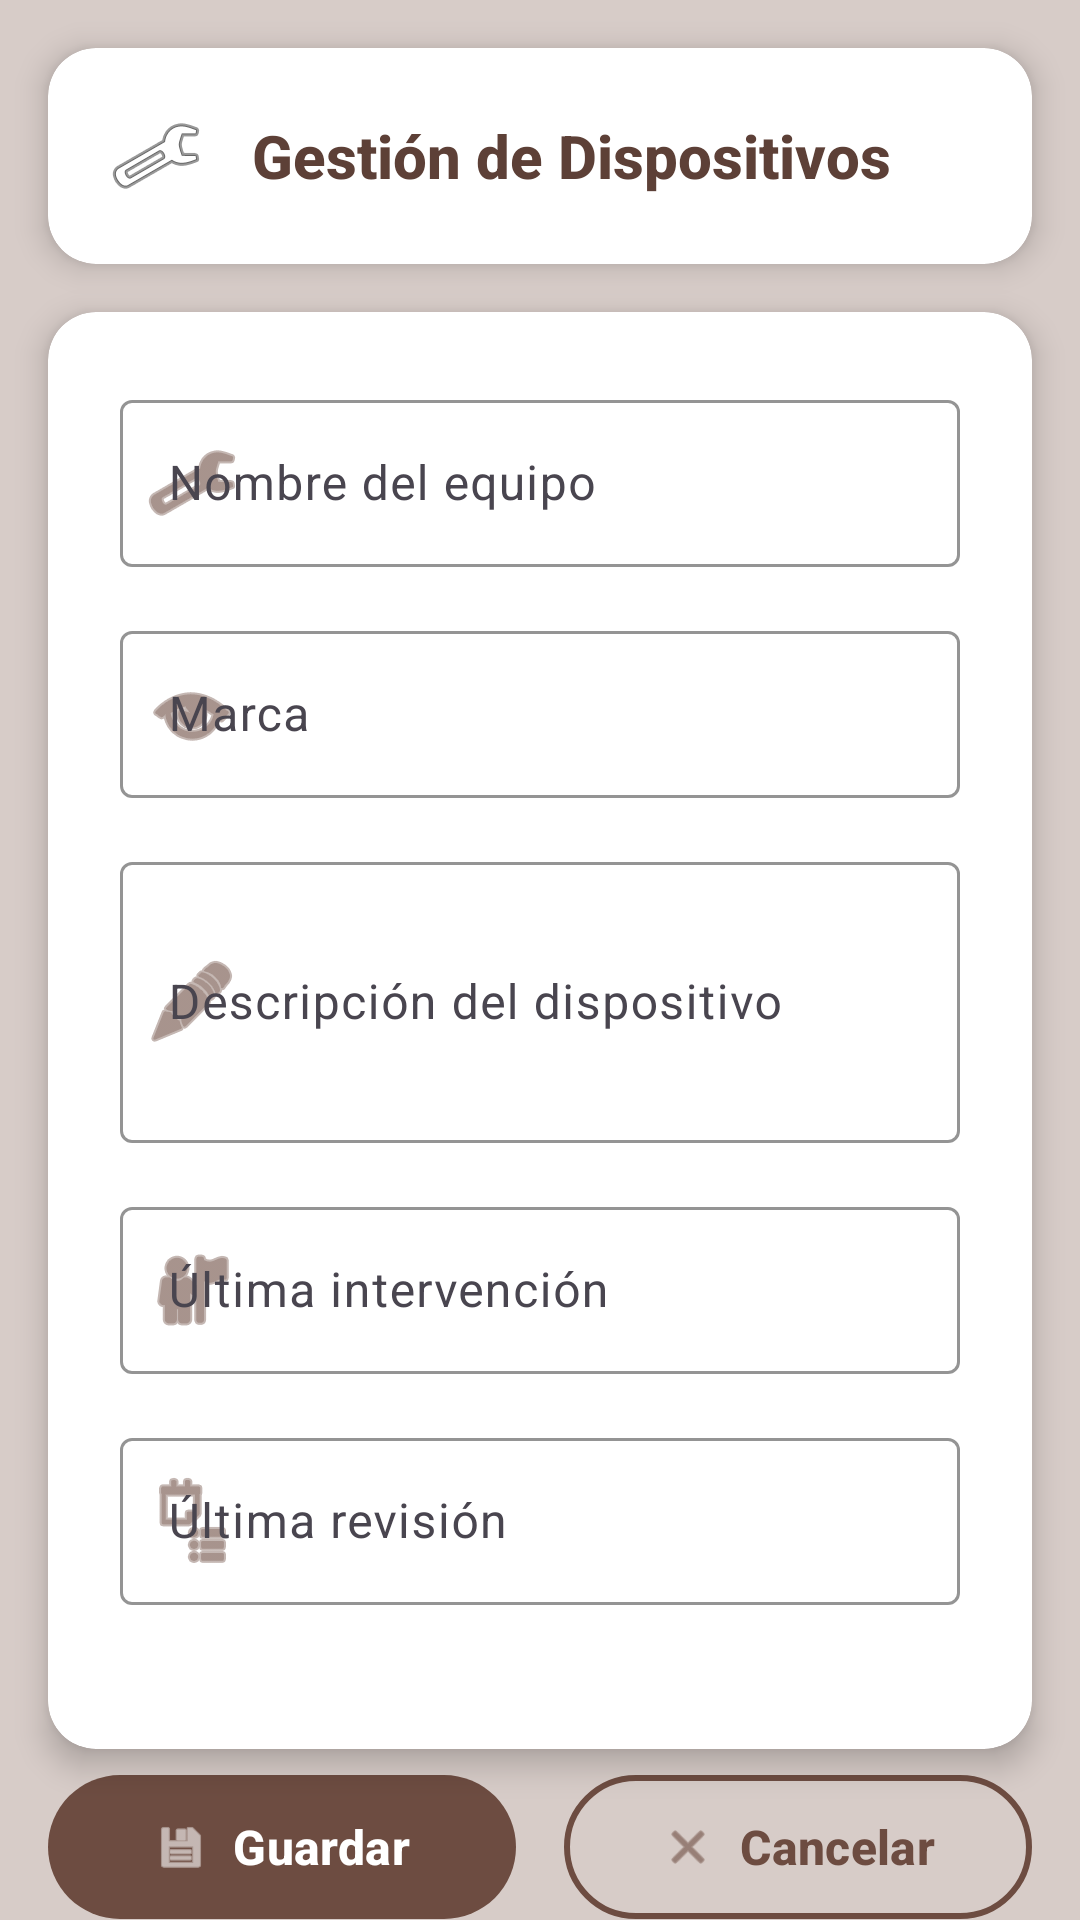

Write the Android layout XML for this screen, with the resource values it uses.
<!-- AndroidManifest.xml: application theme Theme.MinderTec -->
<!-- res/layout/devices.xml -->
<?xml version="1.0" encoding="utf-8"?>
<androidx.constraintlayout.widget.ConstraintLayout xmlns:android="http://schemas.android.com/apk/res/android"
    xmlns:app="http://schemas.android.com/apk/res-auto"
    android:layout_width="match_parent"
    android:layout_height="match_parent"
    android:background="#D7CCC8">

    
    <com.google.android.material.card.MaterialCardView
        android:id="@+id/header_card"
        android:layout_width="match_parent"
        android:layout_height="wrap_content"
        android:layout_marginStart="16dp"
        android:layout_marginEnd="16dp"
        android:layout_marginTop="16dp"
        app:cardCornerRadius="16dp"
        app:cardElevation="6dp"
        app:cardBackgroundColor="#FFFFFF"
        app:strokeWidth="0dp"
        app:layout_constraintStart_toStartOf="parent"
        app:layout_constraintEnd_toEndOf="parent"
        app:layout_constraintTop_toTopOf="parent">

        <LinearLayout
            android:layout_width="match_parent"
            android:layout_height="wrap_content"
            android:orientation="horizontal"
            android:padding="20dp"
            android:gravity="center_vertical">

            <ImageView
                android:layout_width="32dp"
                android:layout_height="32dp"
                android:src="@android:drawable/ic_menu_manage"
                android:layout_marginEnd="16dp" />

            <TextView
                android:layout_width="0dp"
                android:layout_height="wrap_content"
                android:layout_weight="1"
                android:text="Gestión de Dispositivos"
                android:textColor="#5D4037"
                android:textSize="20sp"
                android:textStyle="bold"
                android:fontFamily="sans-serif-medium" />

        </LinearLayout>

    </com.google.android.material.card.MaterialCardView>

    
    <com.google.android.material.card.MaterialCardView
        android:id="@+id/form_card"
        android:layout_width="match_parent"
        android:layout_height="wrap_content"
        android:layout_marginStart="16dp"
        android:layout_marginEnd="16dp"
        android:layout_marginTop="16dp"
        app:cardCornerRadius="16dp"
        app:cardElevation="6dp"
        app:cardBackgroundColor="#FFFFFF"
        app:strokeWidth="0dp"
        app:layout_constraintStart_toStartOf="parent"
        app:layout_constraintEnd_toEndOf="parent"
        app:layout_constraintTop_toBottomOf="@id/header_card">

        <LinearLayout
            android:layout_width="match_parent"
            android:layout_height="wrap_content"
            android:orientation="vertical"
            android:padding="24dp">

            
            <com.google.android.material.textfield.TextInputLayout
                android:layout_width="match_parent"
                android:layout_height="wrap_content"
                android:layout_marginBottom="16dp"
                app:boxStrokeColor="#6D4C41"
                app:hintTextColor="#6D4C41"
                app:startIconDrawable="@android:drawable/ic_menu_manage"
                app:startIconTint="#6D4C41">
                <com.google.android.material.textfield.TextInputEditText
                    android:id="@+id/etNombreEquipo"
                    android:layout_width="match_parent"
                    android:layout_height="wrap_content"
                    android:hint="Nombre del equipo"
                    android:inputType="textCapWords"
                    android:textColor="#5D4037"
                    android:textSize="16sp" />
            </com.google.android.material.textfield.TextInputLayout>

            
            <com.google.android.material.textfield.TextInputLayout
                android:layout_width="match_parent"
                android:layout_height="wrap_content"
                android:layout_marginBottom="16dp"
                app:boxStrokeColor="#6D4C41"
                app:hintTextColor="#6D4C41"
                app:startIconDrawable="@android:drawable/ic_menu_view"
                app:startIconTint="#6D4C41">
                <com.google.android.material.textfield.TextInputEditText
                    android:id="@+id/etMarca"
                    android:layout_width="match_parent"
                    android:layout_height="wrap_content"
                    android:hint="Marca"
                    android:inputType="textCapWords"
                    android:textColor="#5D4037"
                    android:textSize="16sp" />
            </com.google.android.material.textfield.TextInputLayout>

            
            <com.google.android.material.textfield.TextInputLayout
                android:layout_width="match_parent"
                android:layout_height="wrap_content"
                android:layout_marginBottom="16dp"
                app:boxStrokeColor="#6D4C41"
                app:hintTextColor="#6D4C41"
                app:startIconDrawable="@android:drawable/ic_menu_edit"
                app:startIconTint="#6D4C41">

                <com.google.android.material.textfield.TextInputEditText
                    android:id="@+id/etDescripcion"
                    android:layout_width="match_parent"
                    android:layout_height="wrap_content"
                    android:hint="Descripción del dispositivo"
                    android:inputType="textMultiLine"
                    android:minLines="3"
                    android:textColor="#5D4037"
                    android:textSize="16sp" />

            </com.google.android.material.textfield.TextInputLayout>

            
            <com.google.android.material.textfield.TextInputLayout
                android:layout_width="match_parent"
                android:layout_height="wrap_content"
                android:layout_marginBottom="16dp"
                app:boxStrokeColor="#6D4C41"
                app:hintTextColor="#6D4C41"
                app:startIconDrawable="@android:drawable/ic_menu_myplaces"
                app:startIconTint="#6D4C41">

                <com.google.android.material.textfield.TextInputEditText
                    android:id="@+id/etUltimoTecnico"
                    android:layout_width="match_parent"
                    android:layout_height="wrap_content"
                    android:enabled="false"
                    android:focusable="false"
                    android:hint="Última intervención"
                    android:textColor="#5D4037"
                    android:textSize="16sp" />

            </com.google.android.material.textfield.TextInputLayout>

            
            <com.google.android.material.textfield.TextInputLayout
                android:layout_width="match_parent"
                android:layout_height="wrap_content"
                android:layout_marginBottom="24dp"
                app:boxStrokeColor="#6D4C41"
                app:hintTextColor="#6D4C41"
                app:startIconDrawable="@android:drawable/ic_menu_agenda"
                app:startIconTint="#6D4C41">

                <com.google.android.material.textfield.TextInputEditText
                    android:id="@+id/etUltimaRevision"
                    android:layout_width="match_parent"
                    android:layout_height="wrap_content"
                    android:hint="Última revisión"
                    android:focusable="false"
                    android:clickable="true"
                    android:inputType="none"
                    android:textColor="#5D4037"
                    android:textSize="16sp" />

            </com.google.android.material.textfield.TextInputLayout>

        </LinearLayout>

    </com.google.android.material.card.MaterialCardView>
    <LinearLayout
        android:id="@+id/buttons_layout"
        android:layout_width="match_parent"
        android:layout_height="wrap_content"
        android:layout_marginStart="16dp"
        android:layout_marginEnd="16dp"
        android:layout_marginTop="24dp"
        android:layout_marginBottom="16dp"
        android:orientation="horizontal"
        android:weightSum="2"
        app:layout_constraintStart_toStartOf="parent"
        app:layout_constraintEnd_toEndOf="parent"
        app:layout_constraintTop_toBottomOf="@id/form_card"
        app:layout_constraintBottom_toBottomOf="parent">

        
        <com.google.android.material.button.MaterialButton
            android:id="@+id/btnGuardar"
            android:layout_width="0dp"
            android:layout_height="56dp"
            android:layout_weight="1"
            android:layout_marginEnd="8dp"
            android:text="Guardar"
            android:textColor="#FFFFFF"
            android:textSize="16sp"
            android:textStyle="bold"
            app:icon="@android:drawable/ic_menu_save"
            app:iconTint="#FFFFFF"
            app:iconGravity="textStart"
            app:iconPadding="8dp"
            app:backgroundTint="#6D4C41"
            app:cornerRadius="28dp"
            app:elevation="4dp" />

        
        <com.google.android.material.button.MaterialButton
            android:id="@+id/btnCancelar"
            android:layout_width="0dp"
            android:layout_height="56dp"
            android:layout_weight="1"
            android:layout_marginStart="8dp"
            android:text="Cancelar"
            android:textColor="#6D4C41"
            android:textSize="16sp"
            android:textStyle="bold"
            app:icon="@android:drawable/ic_menu_close_clear_cancel"
            app:iconTint="#6D4C41"
            app:iconGravity="textStart"
            app:iconPadding="8dp"
            app:backgroundTint="@android:color/transparent"
            app:strokeColor="#6D4C41"
            app:strokeWidth="2dp"
            app:cornerRadius="28dp" />

    </LinearLayout>

</androidx.constraintlayout.widget.ConstraintLayout>
<!-- resources referenced by this layout -->
<resources>
  <style name="Theme.MinderTec" parent="Base.Theme.MinderTec" />
  <style name="Base.Theme.MinderTec" parent="Theme.Material3.DayNight.NoActionBar">
          
          
      </style>
</resources>
